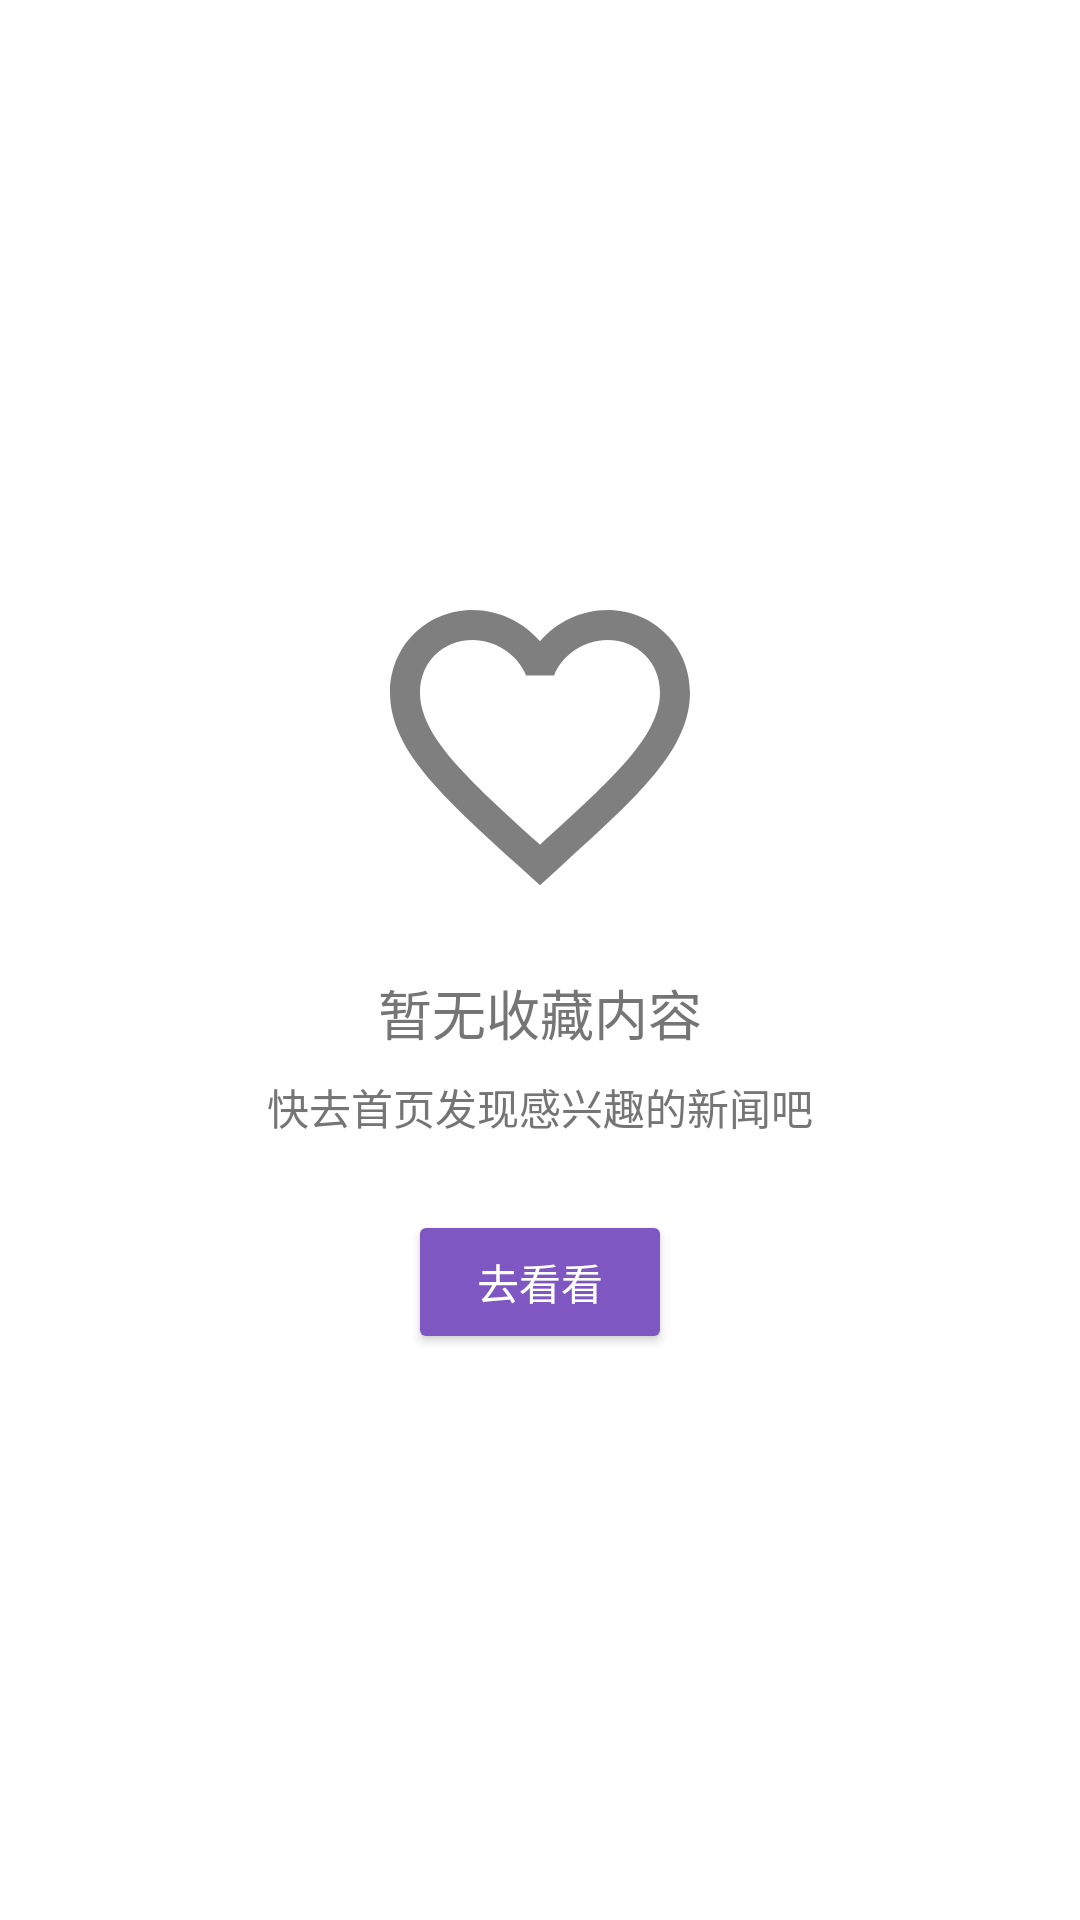

Layout XML and referenced resources for this Android screen:
<!-- AndroidManifest.xml: application theme Theme.Lzz_FinalTask -->
<!-- res/layout/empty_favorite_state.xml -->
<?xml version="1.0" encoding="utf-8"?>
<LinearLayout xmlns:android="http://schemas.android.com/apk/res/android"
    android:layout_width="match_parent"
    android:layout_height="match_parent"
    android:gravity="center"
    android:orientation="vertical"
    android:padding="32dp">

    <ImageView
        android:layout_width="120dp"
        android:layout_height="120dp"
        android:src="@drawable/ic_favorite_border"
        android:alpha="0.5"/>

    <TextView
        android:layout_width="wrap_content"
        android:layout_height="wrap_content"
        android:layout_marginTop="16dp"
        android:text="暂无收藏内容"
        android:textSize="18sp"
        android:textColor="@color/text_secondary"/>

    <TextView
        android:layout_width="wrap_content"
        android:layout_height="wrap_content"
        android:layout_marginTop="8dp"
        android:text="快去首页发现感兴趣的新闻吧"
        android:textSize="14sp"
        android:textColor="@color/text_secondary"/>

    <Button
        android:id="@+id/btn_go_index"
        android:layout_width="wrap_content"
        android:layout_height="wrap_content"
        android:layout_marginTop="24dp"
        android:text="去看看"
        android:textColor="@color/white"
        android:backgroundTint="@color/primary"/>
</LinearLayout>
<!-- resources referenced by this layout -->
<resources>
  <color name="primary">#7E57C2</color>
  <color name="text_secondary">#757575</color>
  <color name="white">#FFFFFF</color>
  <!-- drawable ic_favorite_border (drawable) -->
  <vector xmlns:android="http://schemas.android.com/apk/res/android"
      android:width="24dp"
      android:height="24dp"
      android:viewportWidth="24"
      android:viewportHeight="24">
      <path
          android:fillColor="#FF000000"
          android:pathData="M16.5,3c-1.74,0 -3.41,0.81 -4.5,2.09C10.91,3.81 9.24,3 7.5,3 4.42,3 2,5.42 2,8.5c0,3.78 3.4,6.86 8.55,11.54L12,21.35l1.45,-1.32C18.6,15.36 22,12.28 22,8.5 22,5.42 19.58,3 16.5,3zM12.1,18.55l-0.1,0.1 -0.1,-0.1C7.14,14.24 4,11.39 4,8.5 4,6.5 5.5,5 7.5,5c1.54,0 3.04,0.99 3.57,2.36h1.87C13.46,5.99 14.96,5 16.5,5c2,0 3.5,1.5 3.5,3.5 0,2.89 -3.14,5.74 -7.9,10.05z"/>
  </vector>
  <style name="Theme.Lzz_FinalTask" parent="Theme.MaterialComponents.DayNight.NoActionBar">
          
          <item name="colorPrimary">@color/primary</item>
          <item name="colorPrimaryVariant">@color/primary_dark</item>
          <item name="colorOnPrimary">@color/white</item>
  
          
          <item name="colorSecondary">@color/secondary</item>
          <item name="colorSecondaryVariant">@color/secondary_dark</item>
          <item name="colorOnSecondary">@color/black</item>
  
          
          <item name="android:statusBarColor">@color/primary_dark</item>
  
          
          <item name="android:windowBackground">@color/background</item>
          <item name="colorSurface">@color/surface</item>
          <item name="colorOnSurface">@color/on_surface</item>
  
          
          <item name="android:textColorPrimary">@color/text_primary</item>
          <item name="android:textColorSecondary">@color/text_secondary</item>
      </style>
  <color name="primary_dark">#5E35B1</color>
  <color name="secondary">#FF9800</color>
  <color name="secondary_dark">#F57C00</color>
  <color name="black">#000000</color>
  <color name="background">#FFFFFF</color>
  <color name="surface">#FFFFFF</color>
  <color name="on_surface">#1F1F1F</color>
  <color name="text_primary">#1F1F1F</color>
</resources>
